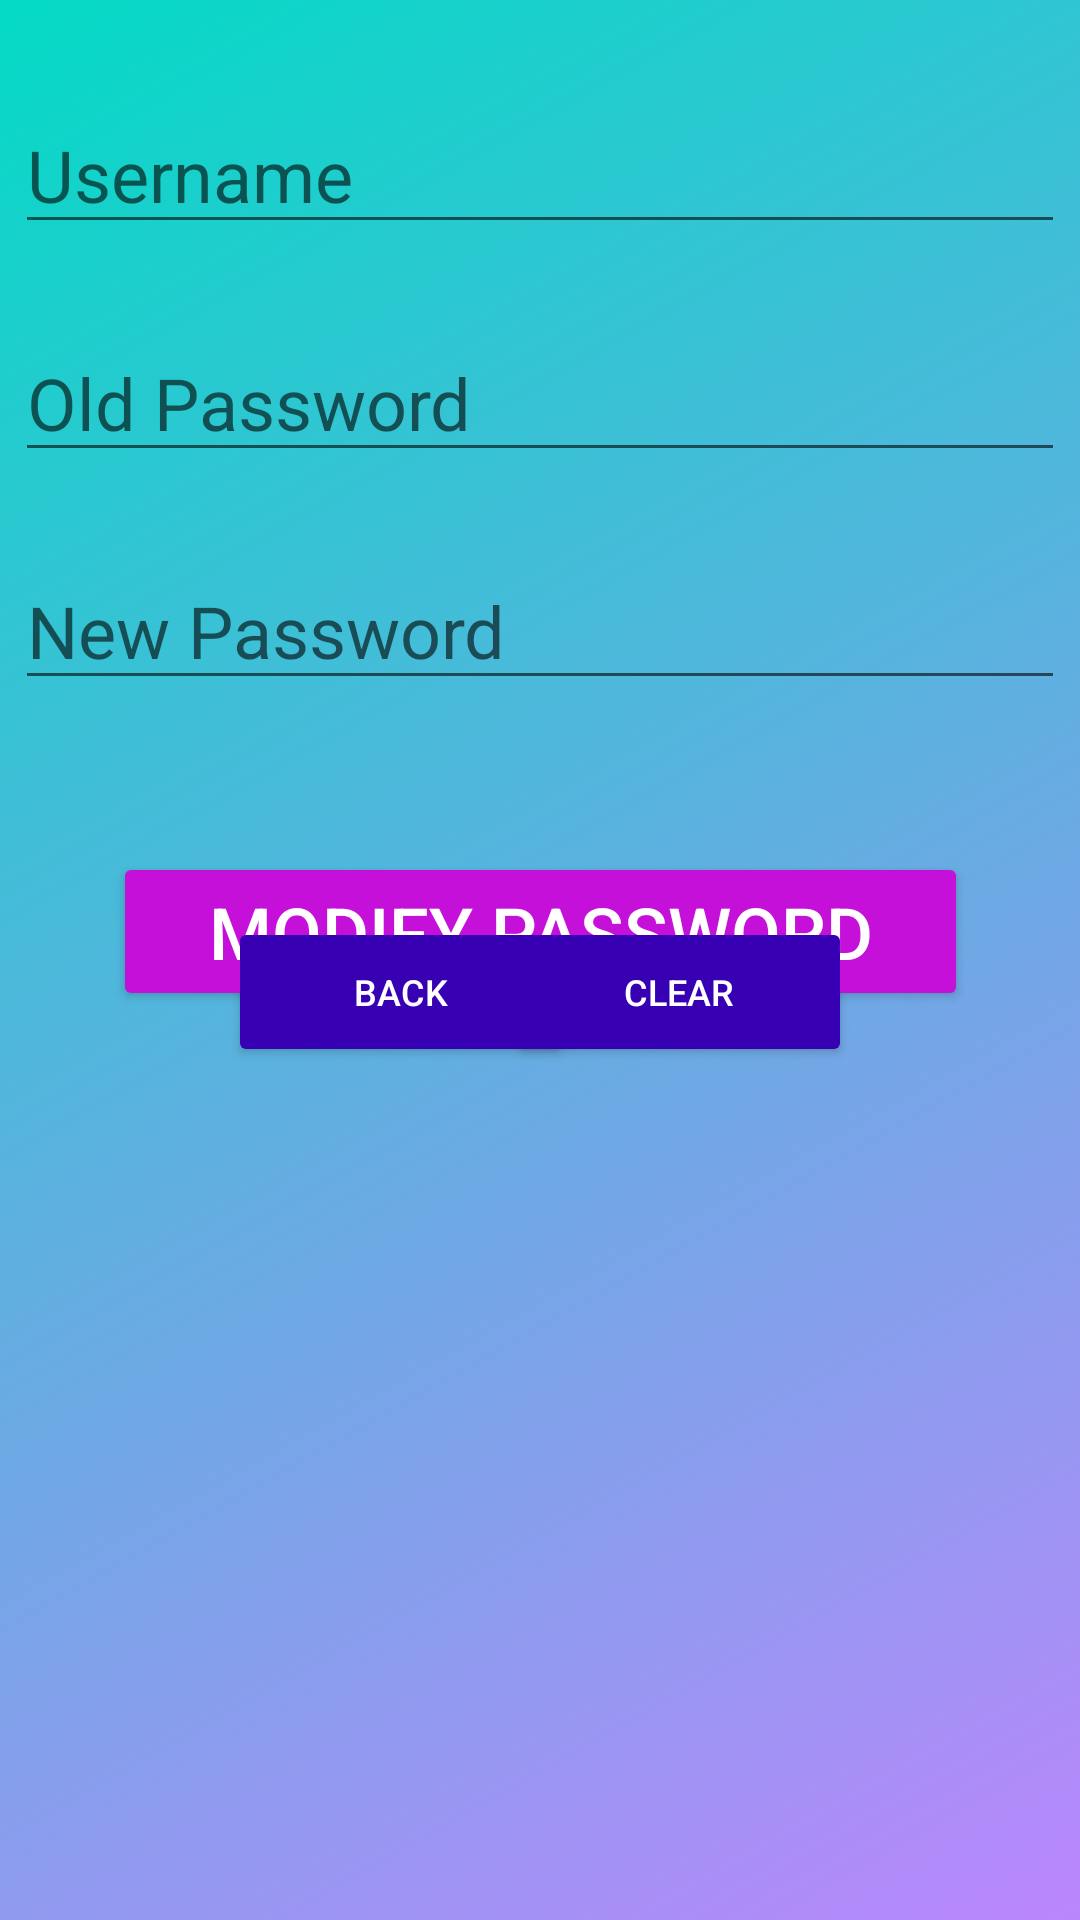

Here is an Android app screen rendered from its layout file. Give the layout XML and the strings, colors and styles it references.
<!-- AndroidManifest.xml: application theme Theme.M14_TP2_v2210043 -->
<!-- res/layout/activity_pw.xml -->
<?xml version="1.0" encoding="utf-8"?>
<androidx.constraintlayout.widget.ConstraintLayout xmlns:android="http://schemas.android.com/apk/res/android"
    xmlns:app="http://schemas.android.com/apk/res-auto"
    android:layout_width="match_parent"
    android:layout_height="match_parent"
    android:background="@drawable/bg_gradient">

    <EditText
        android:id="@+id/etMun"
        android:layout_width="350dp"
        android:layout_height="wrap_content"
        android:layout_marginTop="32dp"
        android:digits="abcdefghijklmnopqrstuvwxyzABCDEFGHIJKLMNOPQRSTUVWXYZ-_ '0123456789"
        android:ems="10"
        android:hint="@string/usr"
        android:importantForAutofill="no"
        android:inputType="textPersonName"
        android:textSize="24sp"
        app:layout_constraintEnd_toEndOf="parent"
        app:layout_constraintHorizontal_bias="0.491"
        app:layout_constraintStart_toStartOf="parent"
        app:layout_constraintTop_toTopOf="parent" />

    <EditText
        android:id="@+id/etOpw"
        android:layout_width="350dp"
        android:layout_height="wrap_content"
        android:layout_marginTop="108dp"
        android:ems="10"
        android:hint="@string/old_pw"
        android:importantForAutofill="no"
        android:inputType="textPassword"
        android:textSize="24sp"
        app:layout_constraintEnd_toEndOf="parent"
        app:layout_constraintHorizontal_bias="0.491"
        app:layout_constraintStart_toStartOf="parent"
        app:layout_constraintTop_toTopOf="parent" />

    <EditText
        android:id="@+id/etNpw"
        android:layout_width="350dp"
        android:layout_height="wrap_content"
        android:layout_marginTop="184dp"
        android:ems="10"
        android:hint="@string/new_pw"
        android:importantForAutofill="no"
        android:inputType="textPassword"
        android:textSize="24sp"
        app:layout_constraintEnd_toEndOf="parent"
        app:layout_constraintHorizontal_bias="0.491"
        app:layout_constraintStart_toStartOf="parent"
        app:layout_constraintTop_toTopOf="parent" />

    <Button
        android:id="@+id/bMod"
        android:layout_width="285dp"
        android:layout_height="53dp"
        android:layout_marginTop="284dp"
        android:backgroundTint="@color/p3"
        android:text="@string/mod_pw"
        android:textColor="@color/white"
        android:textSize="24sp"
        app:layout_constraintEnd_toEndOf="parent"
        app:layout_constraintStart_toStartOf="parent"
        app:layout_constraintTop_toTopOf="parent" />

    <Button
        android:id="@+id/bPback"
        android:layout_width="115dp"
        android:layout_height="50dp"
        android:layout_marginStart="76dp"
        android:backgroundTint="@color/purple_700"
        android:text="@string/back"
        android:textColor="@color/white"
        android:textSize="12sp"
        app:layout_constraintBottom_toBottomOf="parent"
        app:layout_constraintStart_toStartOf="parent"
        app:layout_constraintTop_toTopOf="parent"
        app:layout_constraintVertical_bias="0.518" />

    <Button
        android:id="@+id/bPclear"
        android:layout_width="115dp"
        android:layout_height="50dp"
        android:layout_marginEnd="76dp"
        android:backgroundTint="@color/purple_700"
        android:text="@string/clr"
        android:textColor="@color/white"
        android:textSize="12sp"
        app:layout_constraintBottom_toBottomOf="parent"
        app:layout_constraintEnd_toEndOf="parent"
        app:layout_constraintTop_toTopOf="parent"
        app:layout_constraintVertical_bias="0.518" />

    <ImageView
        android:id="@+id/imageView"
        android:layout_width="391dp"
        android:layout_height="262dp"
        android:layout_marginBottom="16dp"
        android:contentDescription="@string/cat"
        app:layout_constraintBottom_toBottomOf="parent"
        app:layout_constraintEnd_toEndOf="parent"
        app:layout_constraintStart_toStartOf="parent"
        app:srcCompat="@drawable/_410367373" />

</androidx.constraintlayout.widget.ConstraintLayout>
<!-- resources referenced by this layout -->
<resources>
  <color name="p3">#C410D8</color>
  <color name="purple_700">#FF3700B3</color>
  <color name="white">#FFFFFFFF</color>
  <!-- drawable bg_gradient (drawable) -->
  <?xml version="1.0" encoding="utf-8"?>
  <selector xmlns:android="http://schemas.android.com/apk/res/android">
      <item>
          <shape>
              <gradient
                  android:startColor="@color/purple_200"
                  android:centerColor="@color/teal_200"
                  android:centerY="135"
                  android:angle="135"/>
          </shape>
      </item>
  
  </selector>
  <string name="back">Back</string>
  <string name="cat">cat</string>
  <string name="clr">Clear</string>
  <string name="mod_pw">Modify Password</string>
  <string name="new_pw">New Password</string>
  <string name="old_pw">Old Password</string>
  <string name="usr">Username</string>
  <style name="Theme.M14_TP2_v2210043" parent="Theme.MaterialComponents.DayNight.DarkActionBar">
          
          <item name="colorPrimary">@color/purple_500</item>
          <item name="colorPrimaryVariant">@color/purple_700</item>
          <item name="colorOnPrimary">@color/white</item>
          
          <item name="colorSecondary">@color/teal_200</item>
          <item name="colorSecondaryVariant">@color/teal_700</item>
          <item name="colorOnSecondary">@color/black</item>
          
          <item name="android:statusBarColor">?attr/colorPrimaryVariant</item>
          
      </style>
  <color name="purple_200">#FFBB86FC</color>
  <color name="teal_200">#FF03DAC5</color>
  <color name="purple_500">#FF6200EE</color>
  <color name="teal_700">#FF018786</color>
  <color name="black">#FF000000</color>
</resources>
